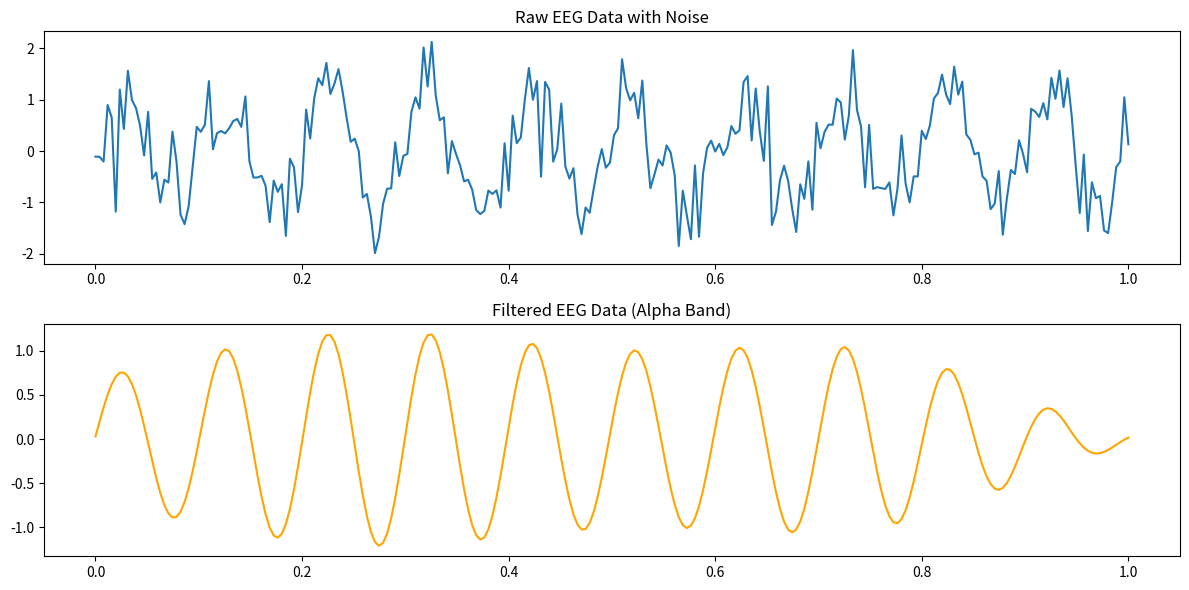

Reproduce this figure in Python.
from typing import Any

import numpy as np
from scipy.signal import butter, filtfilt
import matplotlib.pyplot as plt

def butter_bandpass(lowcut, highcut, fs, order=4):
    nyquist: float | Any = 0.5 * fs
    low: float | Any = lowcut / nyquist
    high: float | Any = highcut / nyquist
    # Design Butterworth filter
    b, a = butter(order, [low, high], btype='band')

    return b, a

def bandpass_filter(data, lowcut, highcut, fs, order=4):
    b, a = butter_bandpass(lowcut, highcut, fs, order=order)
    # Apply zero-phase filter
    y = filtfilt(b, a, data)
    return y

#Simulated EEG data
fs = 256  # Sampling frequency in Hz
t = np.linspace(0, 1.0, fs)
raw_eeg_data = np.sin(2 * np.pi * 10 * t)  # 10 Hz sine wave (alpha band)

#Add noise
noise = 0.5 * np.random.randn(len(t))
raw_eeg_data += noise

#Filter parameters
lowcut = 8.0   # Lower frequency for alpha band
highcut = 12.0  # Upper frequency for alpha band

#Apply band-pass filter
filtered_data = bandpass_filter(raw_eeg_data, lowcut, highcut, fs, order=4)

#Plotting
plt.figure(figsize=(12, 6))
plt.subplot(2,1,1)
plt.plot(t, raw_eeg_data)
plt.title('Raw EEG Data with Noise')
plt.subplot(2,1,2)
plt.plot(t, filtered_data, color='orange')
plt.title('Filtered EEG Data (Alpha Band)')
plt.tight_layout()
plt.show()
